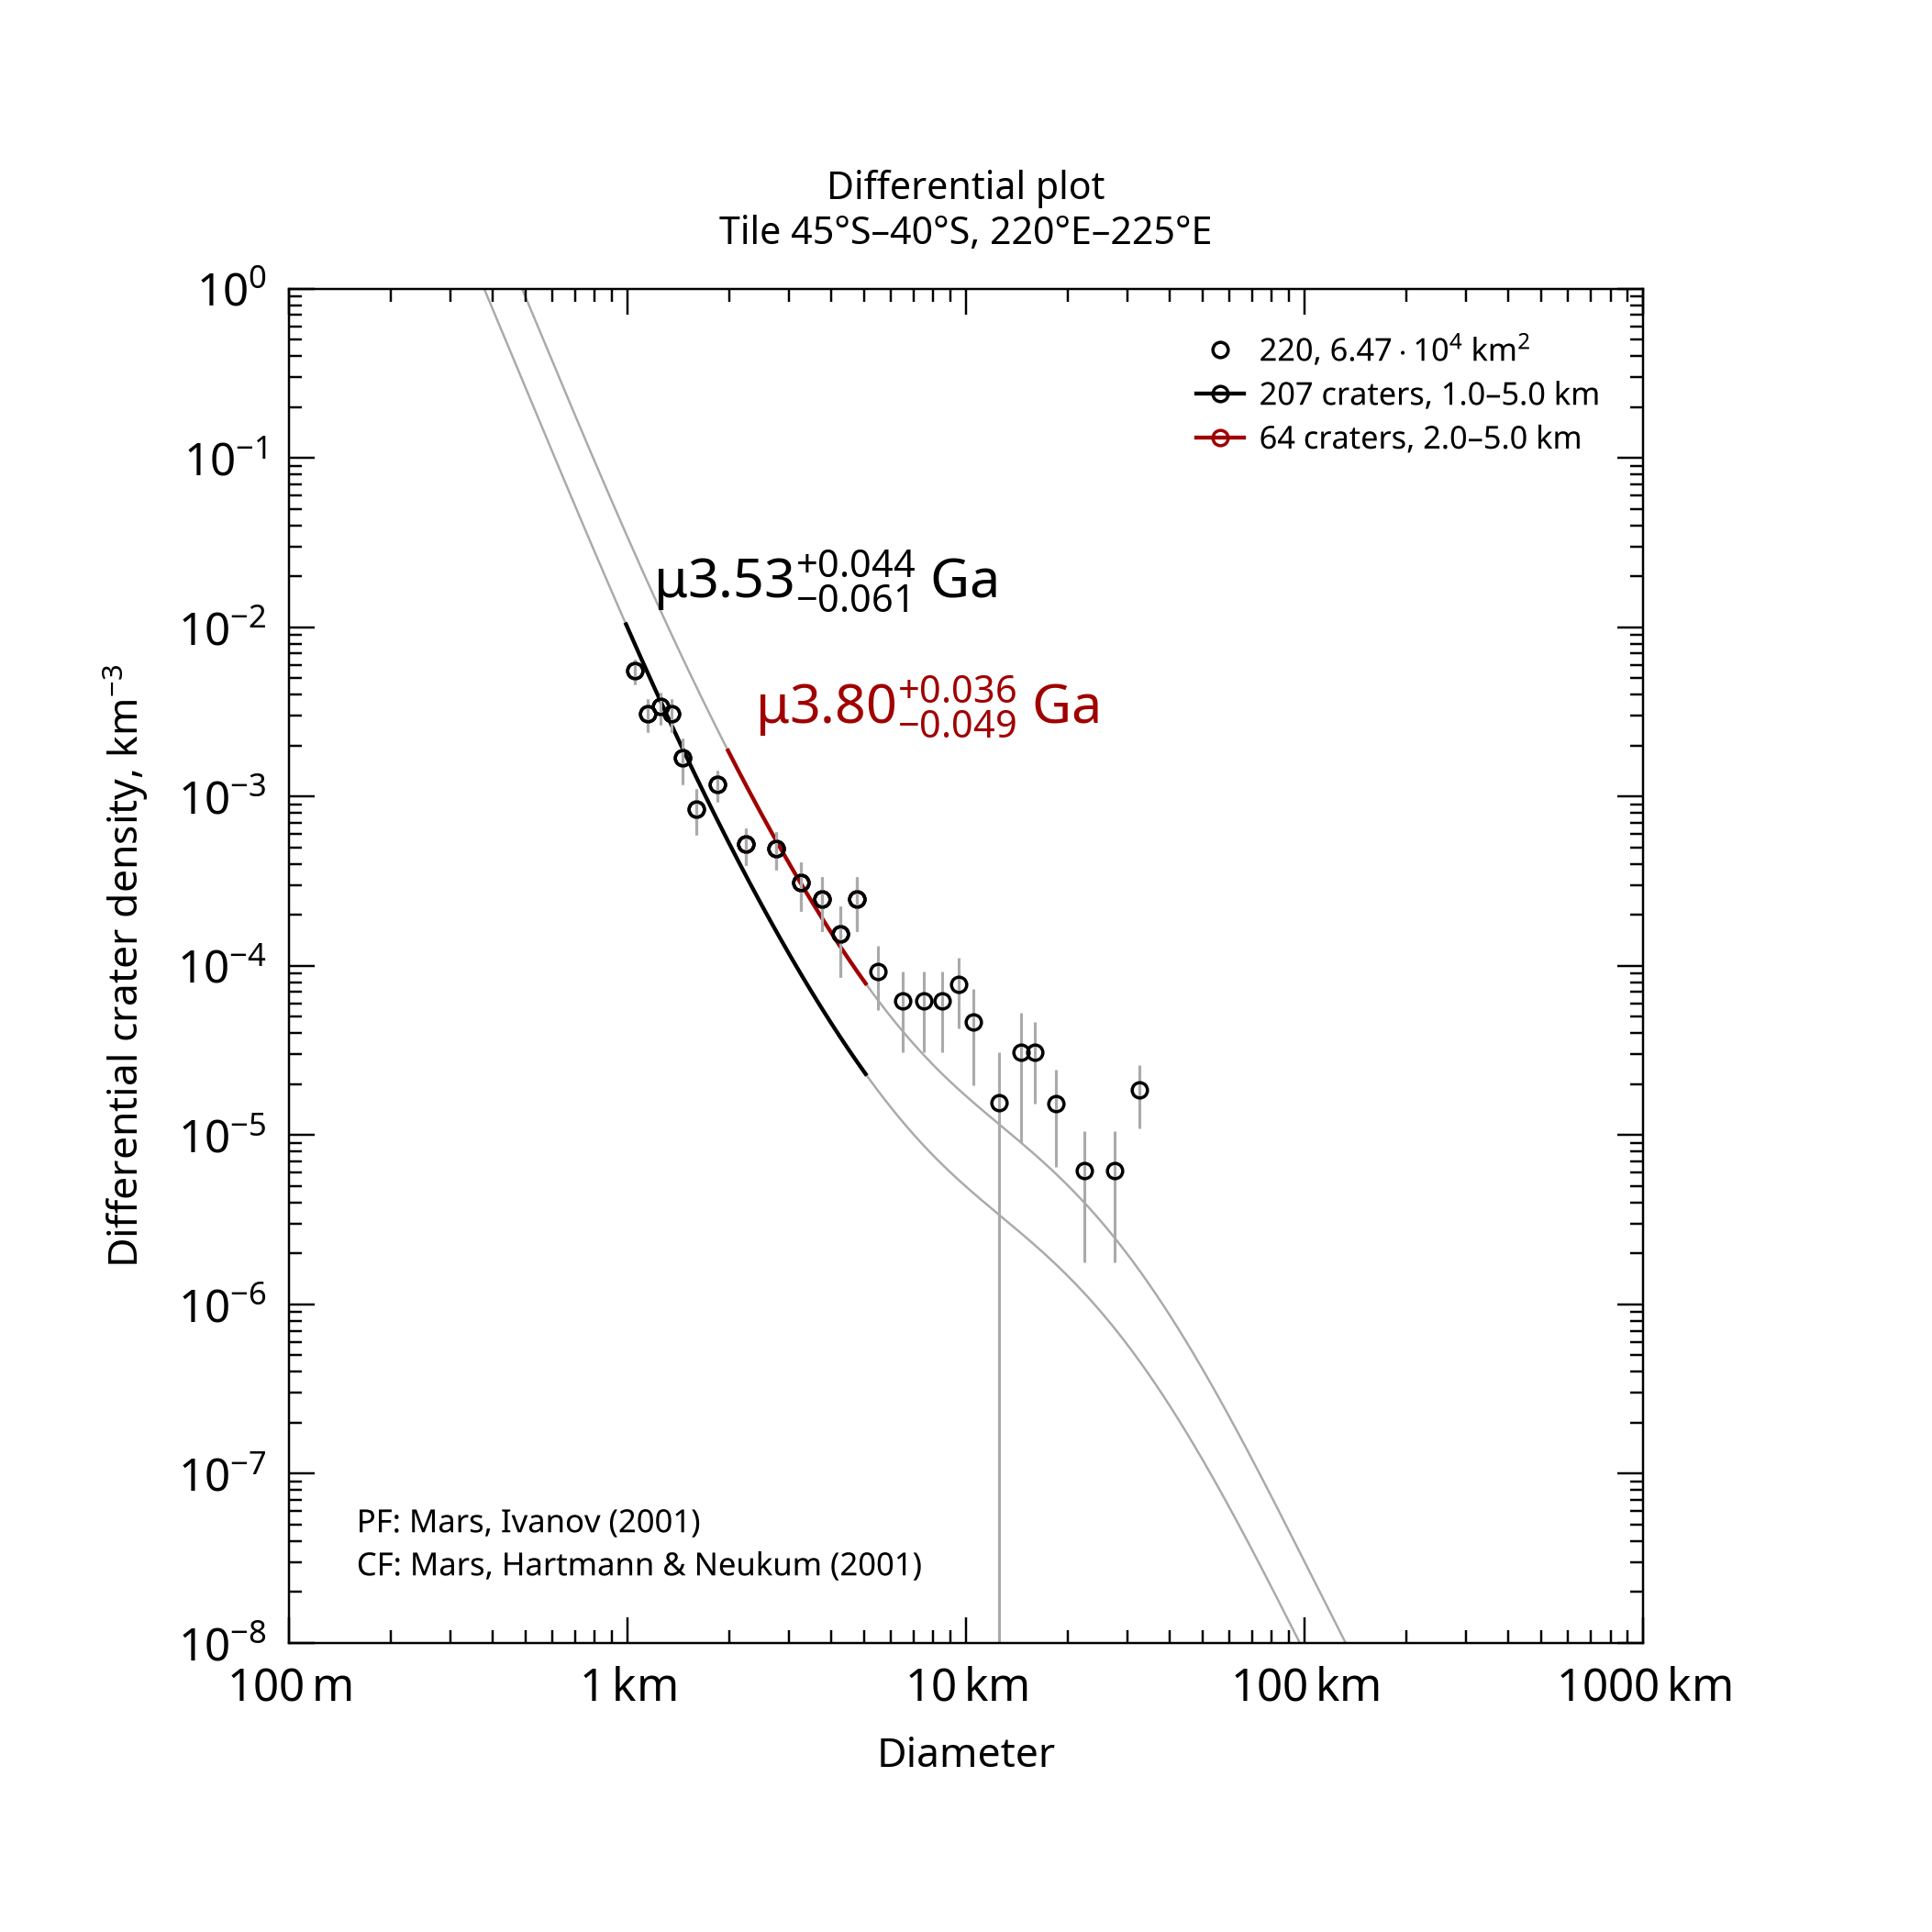

The file beside this chart, header and first rows:
, , , , , , , , , , , , , , , , , , , , Formatted values [paste MathML into Word…
, , , , , , , , , , , , , , , , , , , , , MathML, , Latex
Name, Area, Binning, d_min, d_max, Method, Resurf, N, N_event, Age, Age-, Age+, a0, a0-, a0+, N(1), N(1)-, N(1)+, Source, , Range, Age, N(1), Age
220, 64655, pseudo-log, 1, 5, d-fit, 0, 207.0, 207, 3.53, 3.47, 3.58, -2.507, -2.585, -2.442, 3.11e-03, 2.60e-03, 3.62e-03, tiles_scc/tile_lat-45_lon+220.scc, , 1.0–5.0 km, <math xmlns="http://www.w3.org/1998/Math…, <math xmlns="http://www.w3.org/1998/Math…, $\mu3.53^{+0.044}_{-0.061}$ Ga
220, 64655, pseudo-log, 2, 5, d-fit, 0, 64.0, 64, 3.8, 3.75, 3.84, -1.973, -2.091, -1.879, 1.07e-02, 8.10e-03, 1.32e-02, tiles_scc/tile_lat-45_lon+220.scc, , 2.0–5.0 km, <math xmlns="http://www.w3.org/1998/Math…, <math xmlns="http://www.w3.org/1998/Math…, $\mu3.80^{+0.036}_{-0.049}$ Ga
